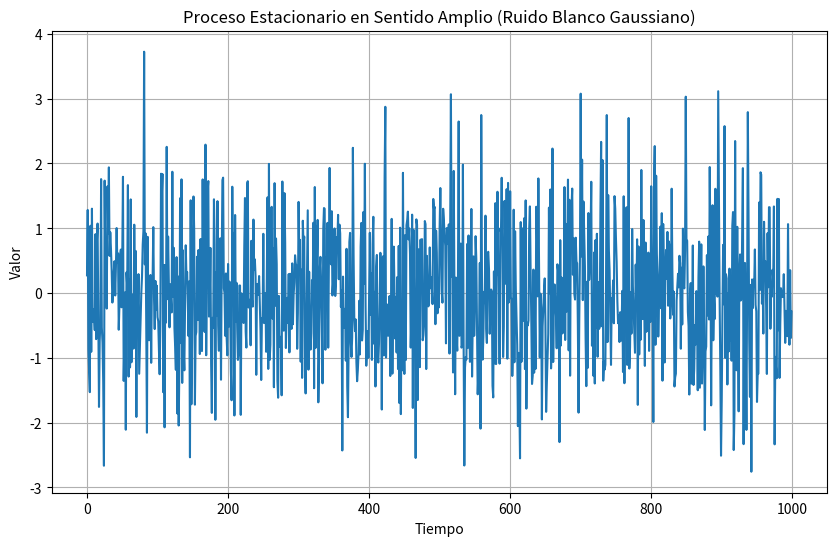

Write the Python code that produced this figure.
# [redacted]

import numpy as np  # Importar la biblioteca NumPy para operaciones numéricas
import matplotlib.pyplot as plt  # Importar Matplotlib para graficar

# Parámetros del proceso estacionario
num_samples = 1000  # Número de muestras o puntos en el tiempo
mean = 0  # Media del proceso (centro de los valores generados)
std = 1  # Desviación estándar del proceso (amplitud de las variaciones)

# Generar muestras del proceso estacionario (ruido blanco gaussiano)
# Se genera un conjunto de 1000 muestras siguiendo una distribución normal con media 0 y desviación estándar 1
samples = np.random.normal(mean, std, size=num_samples)

# Graficar las muestras generadas
plt.figure(figsize=(10, 6))  # Definir el tamaño de la figura
plt.plot(samples)  # Graficar los valores de las muestras
plt.title('Proceso Estacionario en Sentido Amplio (Ruido Blanco Gaussiano)')  # Título de la gráfica
plt.xlabel('Tiempo')  # Etiqueta para el eje x, representando el tiempo o el índice de la muestra
plt.ylabel('Valor')  # Etiqueta para el eje y, representando el valor de cada muestra
plt.grid(True)  # Mostrar una cuadrícula para facilitar la lectura
plt.show()  # Mostrar la gráfica
